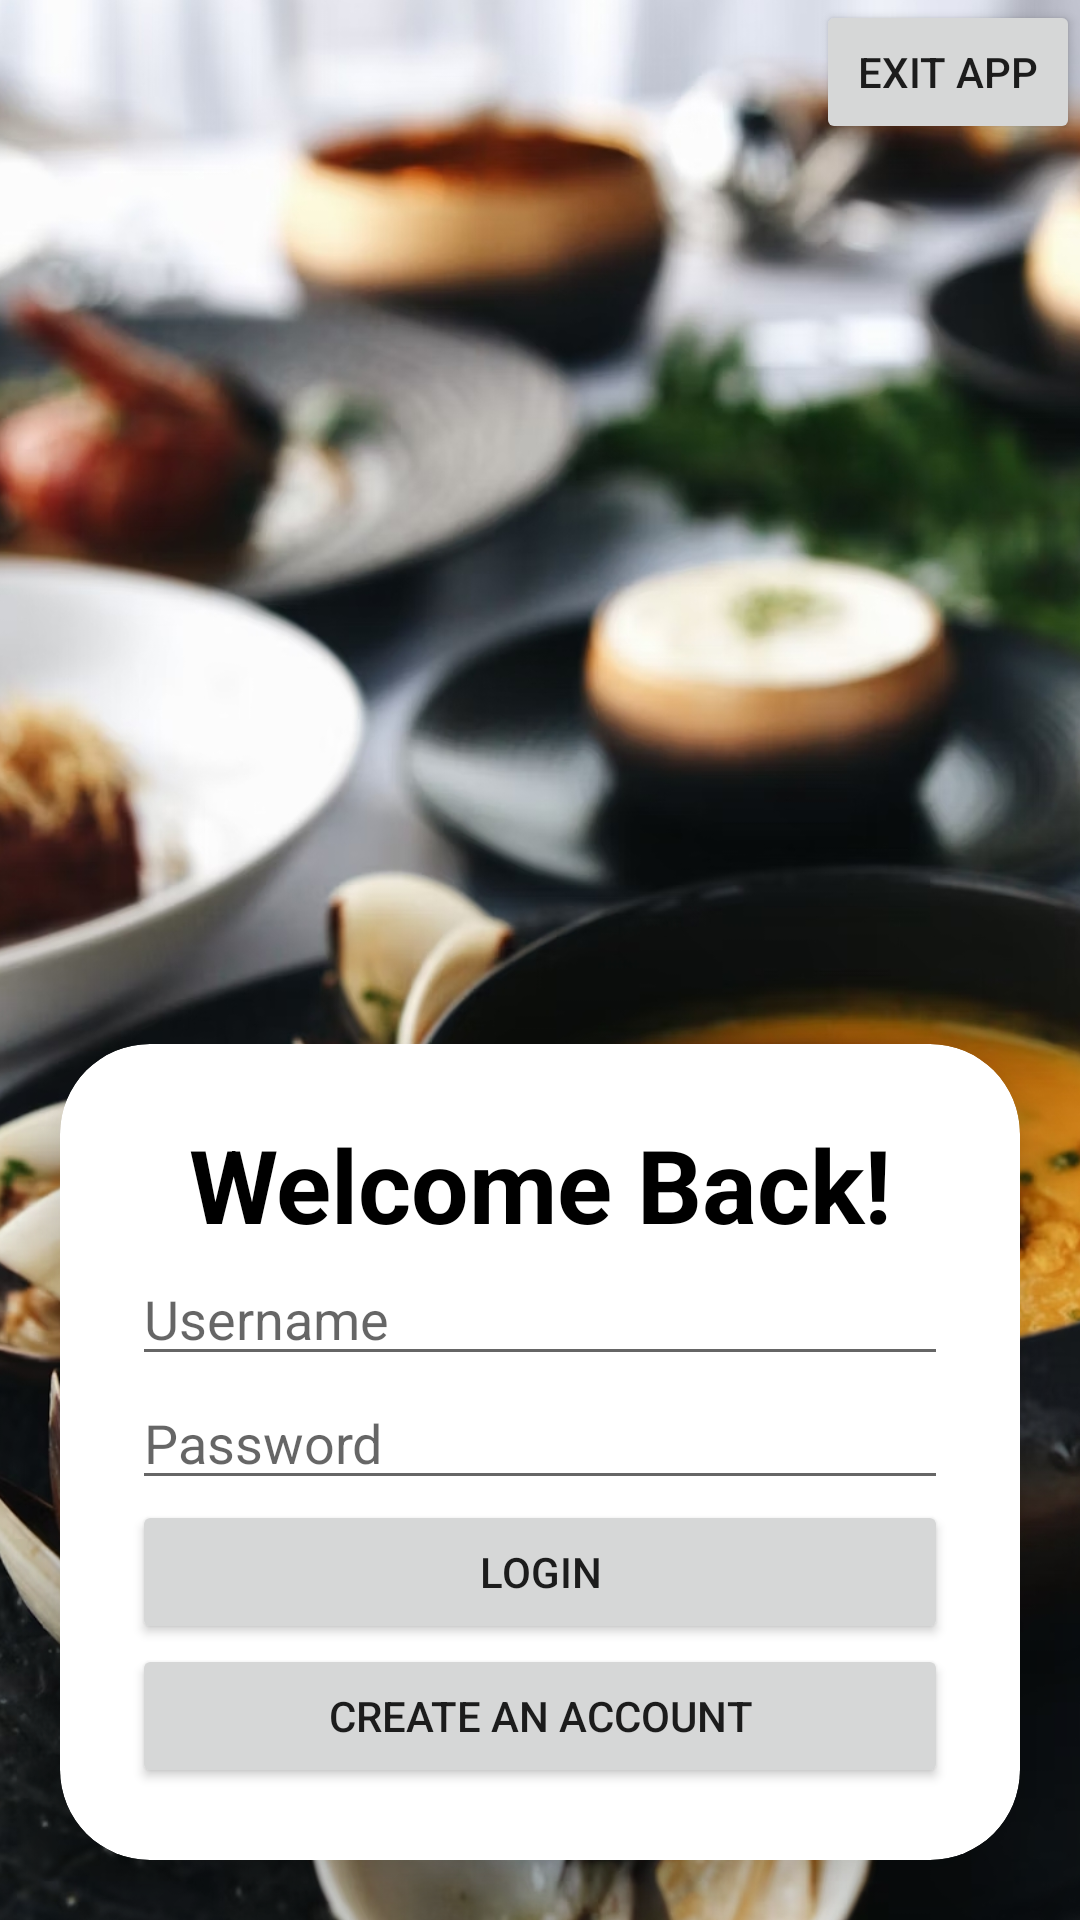

Layout XML and referenced resources for this Android screen:
<!-- AndroidManifest.xml: application theme Theme.RecipeApp -->
<!-- res/layout/activity_login.xml -->
<?xml version="1.0" encoding="utf-8"?>
<androidx.constraintlayout.widget.ConstraintLayout xmlns:android="http://schemas.android.com/apk/res/android"
    xmlns:app="http://schemas.android.com/apk/res-auto"
    xmlns:tools="http://schemas.android.com/tools"
    android:layout_width="match_parent"
    android:layout_height="match_parent">

    <androidx.cardview.widget.CardView
        android:id="@+id/cardView"
        android:layout_width="match_parent"
        android:layout_height="wrap_content"
        android:layout_margin="20dp"
        app:cardCornerRadius="30dp"
        app:cardElevation="20dp"
        app:layout_constraintBottom_toBottomOf="parent"
        app:layout_constraintEnd_toEndOf="parent"
        app:layout_constraintHorizontal_bias="1.0"
        app:layout_constraintStart_toStartOf="parent">


        <LinearLayout
            android:layout_width="match_parent"
            android:layout_height="wrap_content"
            android:layout_gravity="center_horizontal"
            android:orientation="vertical"
            android:padding="24dp">

            <TextView
                android:id="@+id/loginText"
                android:layout_width="match_parent"
                android:layout_height="wrap_content"
                android:text="Welcome Back!"
                android:textAlignment="center"
                android:textColor="#000000"
                android:textSize="34sp"
                android:textStyle="bold" />

            <EditText
                android:id="@+id/emailUsername"
                android:layout_width="match_parent"
                android:layout_height="wrap_content"
                android:ems="10"
                android:hint="Username"
                android:inputType="text" />

            <EditText
                android:id="@+id/editTextTextPassword"
                android:layout_width="match_parent"
                android:layout_height="wrap_content"
                android:ems="10"
                android:hint="Password"
                android:inputType="textPassword" />

            <Button
                android:id="@+id/signinButton"
                android:layout_width="match_parent"
                android:layout_height="wrap_content"
                android:text="Login" />

            <Button
                android:id="@+id/accountCreation"
                android:layout_width="match_parent"
                android:layout_height="wrap_content"
                android:text="Create an account" />

        </LinearLayout>
    </androidx.cardview.widget.CardView>


    <ImageView
        android:id="@+id/imageView"
        android:layout_width="510dp"
        android:layout_height="770dp"
        android:src="@drawable/welcome_background"
        app:layout_constraintBottom_toBottomOf="parent"
        app:layout_constraintEnd_toEndOf="parent"
        app:layout_constraintStart_toStartOf="parent"
        app:layout_constraintTop_toTopOf="parent" />

    <Button
        android:id="@+id/exitApp"
        android:layout_width="wrap_content"
        android:layout_height="wrap_content"
        android:text="Exit App"
        tools:layout_editor_absoluteX="400dp"
        tools:layout_editor_absoluteY="6dp"
        app:layout_constraintTop_toTopOf="parent"
        app:layout_constraintEnd_toEndOf="parent"
        app:layout_constraintHorizontal_bias="1.0" />

</androidx.constraintlayout.widget.ConstraintLayout>
<!-- resources referenced by this layout -->
<resources>
  <!-- drawable welcome_background: jpg bitmap (drawable, 619807 bytes) -->
  <style name="Theme.RecipeApp" parent="Theme.AppCompat.Light.DarkActionBar">
          
  
          
          <item name="android:windowSplashScreenBackground">@color/green</item>
      </style>
  <color name="green">#014503</color>
</resources>
